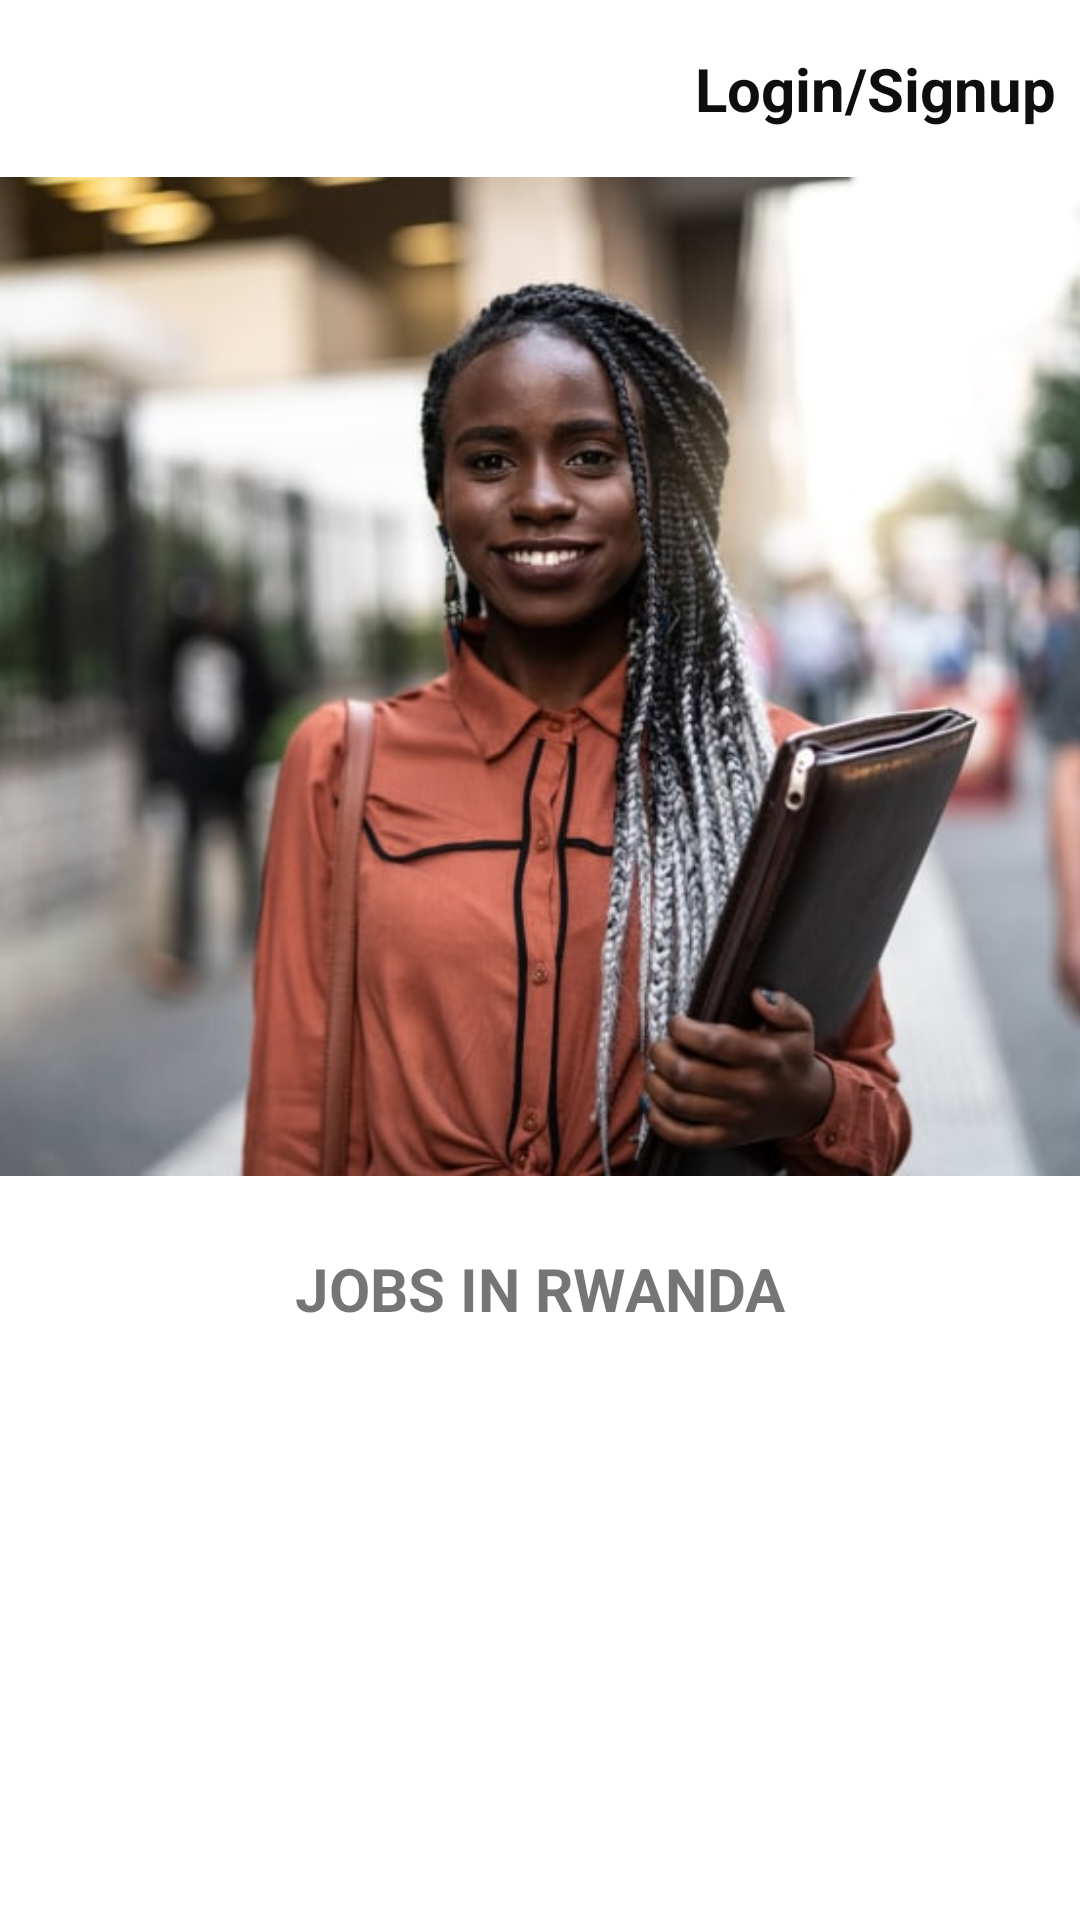

This screen was rendered from an Android layout file. Write that file and the resources it references.
<!-- AndroidManifest.xml: application theme Theme.KaziNiKazi -->
<!-- res/layout/activity_home_page.xml -->
<?xml version="1.0" encoding="utf-8"?>
<androidx.drawerlayout.widget.DrawerLayout xmlns:android="http://schemas.android.com/apk/res/android"
    xmlns:app="http://schemas.android.com/apk/res-auto"
    xmlns:tools="http://schemas.android.com/tools"
    android:id="@id/drawerLayout"
    android:layout_width="match_parent"
    android:layout_height="match_parent"
    tools:context=".HomePage">

    <androidx.constraintlayout.widget.ConstraintLayout
        android:id="@+id/drawerLayout"
        android:layout_width="match_parent"
        android:layout_height="match_parent">

        <ImageView
            android:id="@+id/imageView"
            android:layout_width="407dp"
            android:layout_height="333dp"
            android:layout_marginTop="16dp"
            android:layout_marginEnd="8dp"
            app:layout_constraintEnd_toEndOf="parent"
            app:layout_constraintStart_toStartOf="parent"
            app:layout_constraintTop_toBottomOf="@+id/tvLoginHome"
            app:srcCompat="@drawable/home" />

        <TextView
            android:id="@+id/tvLoginHome"
            android:layout_width="wrap_content"
            android:layout_height="wrap_content"
            android:layout_marginTop="16dp"
            android:layout_marginEnd="8dp"
            android:text="Login/Signup"
            android:textColor="#0E0E0E"
            android:textSize="20sp"
            android:textStyle="bold"
            app:layout_constraintEnd_toEndOf="parent"
            app:layout_constraintTop_toTopOf="parent" />

        <TextView
            android:id="@+id/textView5"
            android:layout_width="wrap_content"
            android:layout_height="wrap_content"
            android:layout_marginTop="24dp"
            android:text="JOBS IN RWANDA"
            android:textSize="20sp"
            android:textStyle="bold"
            app:layout_constraintEnd_toEndOf="parent"
            app:layout_constraintStart_toStartOf="parent"
            app:layout_constraintTop_toBottomOf="@+id/imageView" />

        <androidx.recyclerview.widget.RecyclerView
            android:id="@+id/rvHomePage"
            android:layout_width="409dp"
            android:layout_height="260dp"
            android:layout_marginTop="12dp"
            app:layout_constraintBottom_toBottomOf="parent"
            app:layout_constraintEnd_toEndOf="parent"
            app:layout_constraintHorizontal_bias="0.0"
            app:layout_constraintStart_toStartOf="parent"
            app:layout_constraintTop_toBottomOf="@+id/textView5"
            app:layout_constraintVertical_bias="1.0" />
    </androidx.constraintlayout.widget.ConstraintLayout>

</androidx.drawerlayout.widget.DrawerLayout>
<!-- resources referenced by this layout -->
<resources>
  <!-- drawable home: jpg bitmap (drawable, 46769 bytes) -->
  <style name="Theme.KaziNiKazi" parent="Theme.MaterialComponents.DayNight.DarkActionBar">
          
          <item name="colorPrimary">@color/dark_salmon</item>
          <item name="colorPrimaryVariant">@color/dark_salmon</item>
          <item name="colorOnPrimary">@color/white</item>
          
          <item name="colorSecondary">@color/teal_200</item>
          <item name="colorSecondaryVariant">@color/teal_700</item>
          <item name="colorOnSecondary">@color/black</item>
          
          <item name="android:statusBarColor" tools:targetApi="l">?attr/colorPrimaryVariant</item>
          
      </style>
  <color name="dark_salmon">#C79473</color>
  <color name="white">#FFFFFFFF</color>
  <color name="teal_200">#FF03DAC5</color>
  <color name="teal_700">#FF018786</color>
  <color name="black">#FF000000</color>
</resources>
